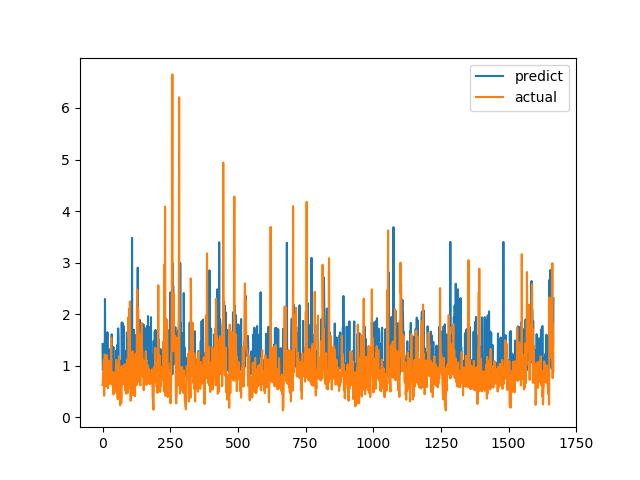

Data behind this chart, as committed beside it:
predict, actual
1.419, 0.6238
0.9178, 0.6915
0.9647, 0.8558
1.052, 0.7094
1.124, 1.015
1.428, 1.116
0.9201, 0.4183
1.12, 1.002
0.9322, 1.219
2.294, 1.143
0.9956, 0.6528
1.063, 0.6747
1.599, 0.601
0.9136, 0.6695
1.58, 0.6538
0.841, 0.7814
0.8887, 1.206
0.9695, 0.8469
1.649, 0.8286
1.108, 0.6482
0.889, 0.5624
0.966, 0.7183
1.101, 1.1
1.09, 0.9542
1.114, 0.729
0.968, 0.6694
1.319, 0.8631
0.8972, 0.6465
0.8131, 0.8223
0.9006, 0.9236
0.9196, 0.8301
0.8858, 1.067
1.193, 1.546
0.9834, 0.6827
1.611, 0.6386
0.9602, 0.6464
0.8915, 0.6881
1.192, 0.7274
1.192, 0.65
0.9751, 0.8694
1.364, 0.4409
0.9447, 0.4519
0.9261, 0.7575
1.067, 0.4952
0.9198, 0.6851
0.825, 0.7244
0.8578, 0.8654
1.107, 0.74
1.069, 0.8071
0.8293, 0.8204
1.289, 1.114
0.9699, 1.109
1.246, 0.4751
0.8995, 1.039
1.398, 0.9458
0.9075, 0.7878
1.018, 0.3505
1.693, 0.9368
1.725, 0.9868
1.609, 0.647
... 1,607 more rows
